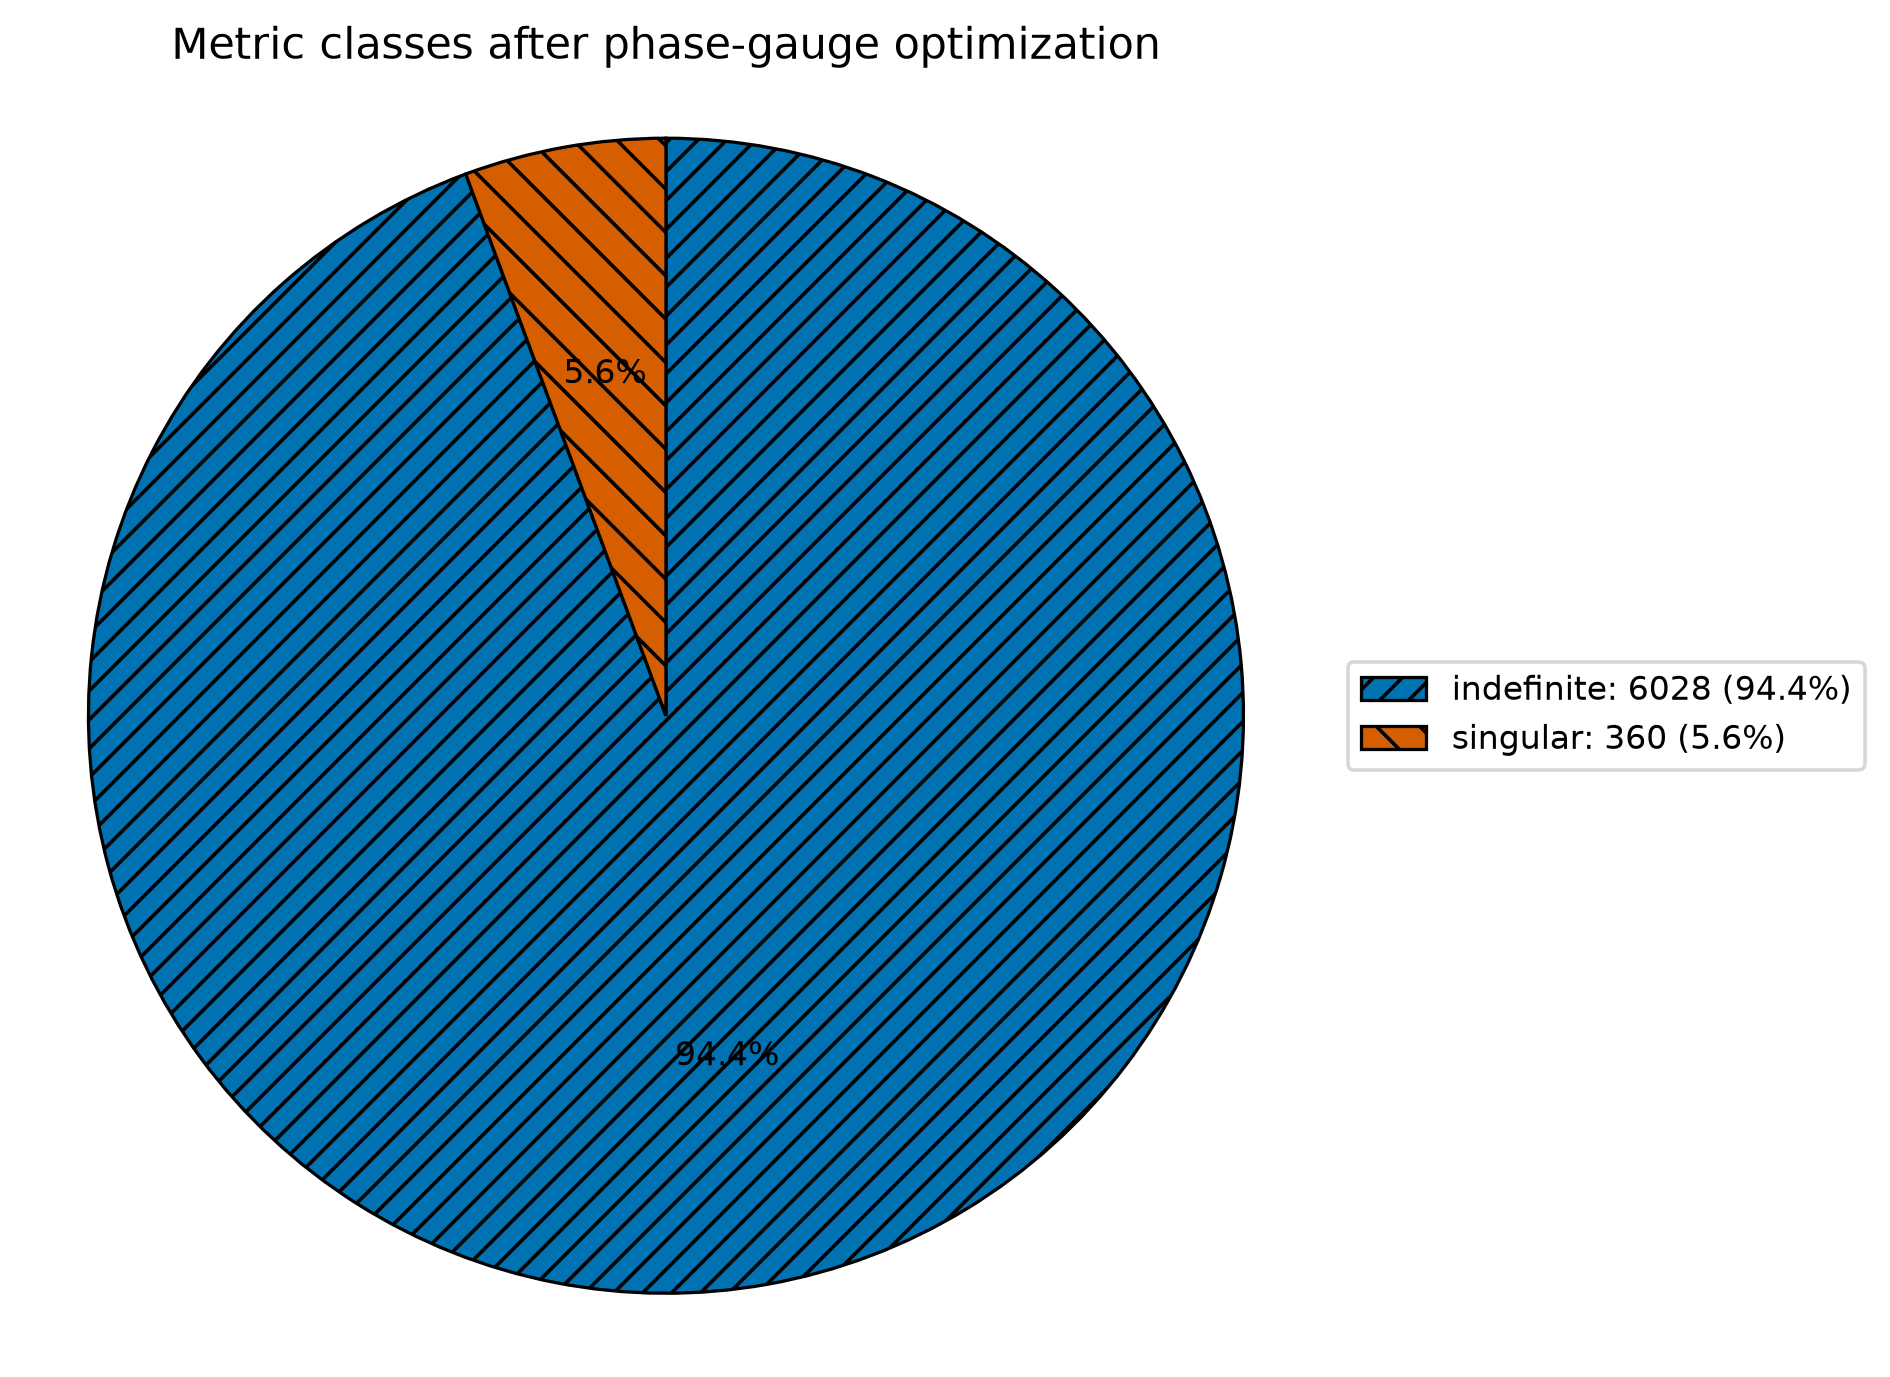

Source data for this figure (header and first rows):
gauge_metric_class, count
indefinite, 6028
singular, 360
